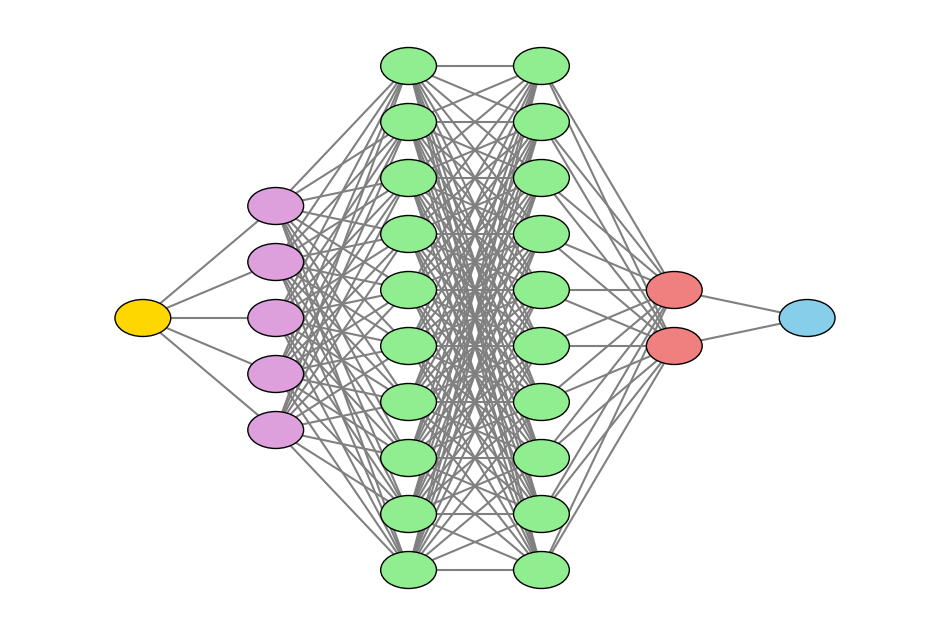

Here is the Python script that generated this plot:
import matplotlib.pyplot as plt
import numpy as np

def draw_neural_network(ax, layer_sizes, layer_colors=None):
    """
    Draws a neural network diagram using Matplotlib.

    Parameters:
    - ax: Matplotlib Axes object where the network will be drawn.
    - layer_sizes: List of integers, representing the number of neurons in each layer.
    - layer_colors: List of colors for each layer (optional).
    """
    n_layers = len(layer_sizes)
    v_spacing = 1.0 / (max(layer_sizes) + 1)  # Vertical spacing
    h_spacing = 1.0 / (n_layers + 1)          # Horizontal spacing with padding

    # Use default colors if none are provided
    if layer_colors is None:
        # Generate a list of colors
        cmap = plt.get_cmap('Spectral')
        layer_colors = [cmap(i) for i in np.linspace(0, 1, n_layers)]
    
    # Nodes
    for n, (layer_size, color) in enumerate(zip(layer_sizes, layer_colors)):
        layer_top = 0.5 + (layer_size - 1) * v_spacing / 2  # Center layer vertically
        for m in range(layer_size):
            x = (n + 1) * h_spacing  # Shift right for padding
            y = layer_top - m * v_spacing
            circle = plt.Circle((x, y), 0.03, color=color, ec='k', zorder=4)
            ax.add_artist(circle)
            # Add neuron labels (optional)
            # ax.text(x, y, f'{n+1},{m+1}', fontsize=6, ha='center', va='center')

    # Edges
    for n in range(n_layers - 1):
        layer_size_a = layer_sizes[n]
        layer_size_b = layer_sizes[n + 1]
        layer_top_a = 0.5 + (layer_size_a - 1) * v_spacing / 2
        layer_top_b = 0.5 + (layer_size_b - 1) * v_spacing / 2
        for m in range(layer_size_a):
            for o in range(layer_size_b):
                x1 = (n + 1) * h_spacing
                y1 = layer_top_a - m * v_spacing
                x2 = (n + 2) * h_spacing
                y2 = layer_top_b - o * v_spacing
                line = plt.Line2D([x1, x2], [y1, y2], c='gray')
                ax.add_artist(line)

    # Adjust plot limits to ensure neurons are not cut off
    ax.set_xlim(0, (n_layers + 1) * h_spacing)
    ax.set_ylim(0, 1)
    ax.axis('off')

# Example usage
fig = plt.figure(figsize=(12, 8))
ax = fig.gca()

# Define the network architecture: [Input layer size, Hidden layer sizes..., Output layer size]
layer_sizes = [1, 5, 10, 10, 2, 1]  # Example architecture

# Define colors for each layer
layer_colors = ['gold', 'plum', 'lightgreen', 'lightgreen', 'lightcoral', 'skyblue']

draw_neural_network(ax, layer_sizes, layer_colors)

plt.savefig('neural_network.png')
